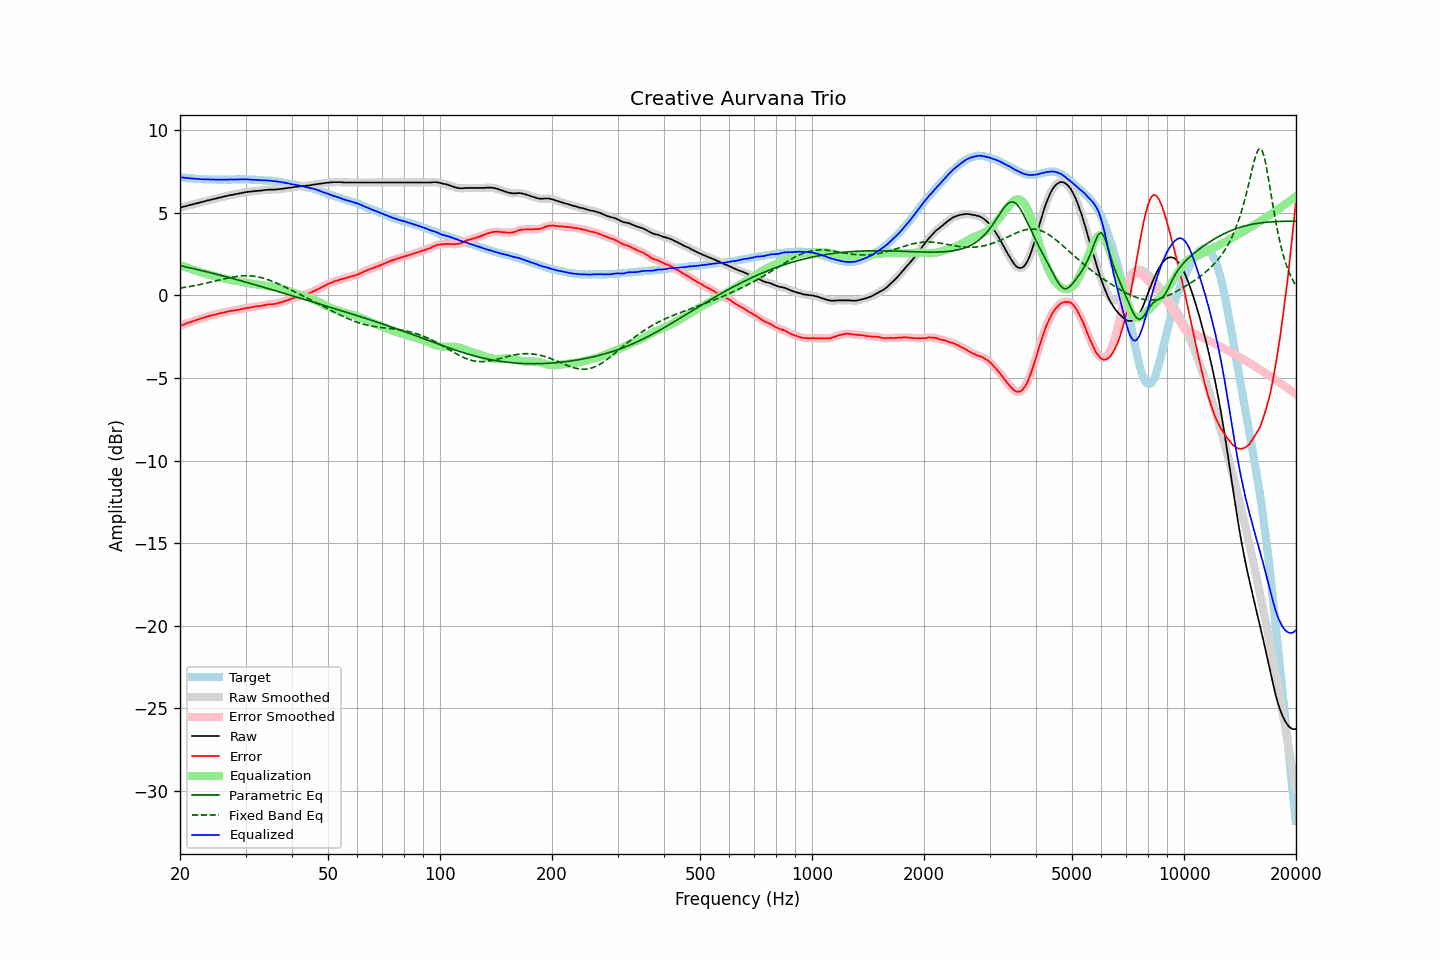

Source data for this figure (header and first rows):
frequency, raw, error, smoothed, error_smoothed, equalization, parametric_eq, fixed_band_eq, equalized_raw, equalized_smoothed, target
20.00, 5.32, -1.84, 5.32, -1.84, 1.84, 1.80, 0.44, 7.17, 7.17, 7.16
20.20, 5.34, -1.81, 5.34, -1.81, 1.81, 1.78, 0.46, 7.15, 7.15, 7.15
20.40, 5.37, -1.77, 5.37, -1.77, 1.77, 1.76, 0.47, 7.14, 7.14, 7.14
20.61, 5.39, -1.74, 5.39, -1.74, 1.73, 1.74, 0.49, 7.12, 7.13, 7.13
20.81, 5.42, -1.69, 5.42, -1.69, 1.70, 1.72, 0.50, 7.12, 7.12, 7.11
21.02, 5.44, -1.66, 5.44, -1.66, 1.66, 1.70, 0.52, 7.10, 7.11, 7.10
21.23, 5.47, -1.62, 5.47, -1.63, 1.63, 1.68, 0.54, 7.10, 7.10, 7.09
21.44, 5.49, -1.61, 5.49, -1.60, 1.59, 1.65, 0.56, 7.09, 7.09, 7.10
21.66, 5.52, -1.56, 5.52, -1.56, 1.56, 1.63, 0.57, 7.08, 7.08, 7.08
21.87, 5.55, -1.53, 5.55, -1.53, 1.53, 1.61, 0.59, 7.08, 7.07, 7.08
22.09, 5.57, -1.49, 5.57, -1.49, 1.49, 1.59, 0.61, 7.07, 7.07, 7.06
22.31, 5.59, -1.47, 5.60, -1.46, 1.46, 1.56, 0.63, 7.05, 7.06, 7.06
22.54, 5.62, -1.43, 5.62, -1.43, 1.43, 1.54, 0.65, 7.05, 7.05, 7.05
22.76, 5.64, -1.41, 5.64, -1.40, 1.40, 1.52, 0.67, 7.04, 7.04, 7.05
22.99, 5.67, -1.37, 5.67, -1.37, 1.37, 1.49, 0.69, 7.04, 7.04, 7.04
23.22, 5.69, -1.34, 5.69, -1.34, 1.34, 1.47, 0.72, 7.03, 7.03, 7.03
23.45, 5.72, -1.31, 5.72, -1.31, 1.31, 1.45, 0.74, 7.03, 7.03, 7.04
23.69, 5.75, -1.27, 5.75, -1.28, 1.28, 1.42, 0.76, 7.03, 7.03, 7.03
23.92, 5.77, -1.24, 5.77, -1.25, 1.25, 1.40, 0.78, 7.03, 7.03, 7.02
24.16, 5.79, -1.23, 5.80, -1.22, 1.23, 1.38, 0.81, 7.02, 7.02, 7.02
24.40, 5.82, -1.20, 5.82, -1.20, 1.20, 1.35, 0.83, 7.02, 7.02, 7.02
24.65, 5.84, -1.18, 5.84, -1.18, 1.18, 1.33, 0.85, 7.02, 7.02, 7.02
24.89, 5.86, -1.16, 5.86, -1.16, 1.15, 1.30, 0.88, 7.01, 7.02, 7.02
25.14, 5.88, -1.13, 5.89, -1.13, 1.13, 1.28, 0.90, 7.01, 7.01, 7.01
25.39, 5.91, -1.10, 5.91, -1.10, 1.11, 1.25, 0.92, 7.02, 7.01, 7.01
25.65, 5.93, -1.08, 5.93, -1.08, 1.08, 1.23, 0.95, 7.01, 7.01, 7.01
25.91, 5.95, -1.06, 5.96, -1.06, 1.06, 1.20, 0.97, 7.01, 7.01, 7.01
26.16, 5.98, -1.04, 5.98, -1.04, 1.03, 1.18, 0.99, 7.02, 7.01, 7.02
26.43, 6.00, -1.02, 6.00, -1.02, 1.01, 1.15, 1.02, 7.01, 7.01, 7.02
26.69, 6.02, -0.99, 6.03, -0.99, 0.99, 1.12, 1.04, 7.01, 7.01, 7.02
26.96, 6.05, -0.96, 6.05, -0.97, 0.97, 1.10, 1.06, 7.02, 7.02, 7.02
27.23, 6.07, -0.94, 6.07, -0.94, 0.95, 1.07, 1.08, 7.02, 7.02, 7.01
27.50, 6.09, -0.92, 6.09, -0.93, 0.93, 1.05, 1.10, 7.02, 7.02, 7.01
27.77, 6.10, -0.92, 6.11, -0.91, 0.92, 1.02, 1.12, 7.02, 7.02, 7.02
28.05, 6.12, -0.90, 6.12, -0.90, 0.90, 0.99, 1.13, 7.02, 7.02, 7.02
28.33, 6.14, -0.89, 6.14, -0.89, 0.88, 0.97, 1.15, 7.02, 7.02, 7.03
28.62, 6.16, -0.87, 6.16, -0.87, 0.87, 0.94, 1.16, 7.03, 7.03, 7.03
28.90, 6.18, -0.85, 6.18, -0.85, 0.85, 0.91, 1.17, 7.03, 7.03, 7.04
29.19, 6.20, -0.83, 6.20, -0.83, 0.83, 0.89, 1.18, 7.03, 7.03, 7.04
29.48, 6.22, -0.81, 6.22, -0.81, 0.81, 0.86, 1.19, 7.03, 7.03, 7.03
29.78, 6.24, -0.79, 6.24, -0.79, 0.79, 0.83, 1.19, 7.04, 7.03, 7.03
30.08, 6.25, -0.78, 6.26, -0.77, 0.78, 0.80, 1.19, 7.03, 7.03, 7.03
30.38, 6.27, -0.75, 6.27, -0.75, 0.76, 0.78, 1.19, 7.03, 7.03, 7.02
30.68, 6.28, -0.74, 6.28, -0.74, 0.74, 0.75, 1.19, 7.02, 7.02, 7.02
30.99, 6.29, -0.72, 6.29, -0.72, 0.72, 0.72, 1.18, 7.01, 7.01, 7.02
31.30, 6.30, -0.71, 6.30, -0.71, 0.71, 0.69, 1.18, 7.01, 7.01, 7.01
31.61, 6.31, -0.70, 6.31, -0.69, 0.69, 0.67, 1.16, 7.00, 7.01, 7.01
31.93, 6.33, -0.66, 6.32, -0.67, 0.68, 0.64, 1.15, 7.01, 7.00, 6.99
32.24, 6.33, -0.67, 6.33, -0.66, 0.66, 0.61, 1.13, 6.99, 7.00, 7.00
32.57, 6.34, -0.64, 6.34, -0.64, 0.65, 0.58, 1.11, 6.99, 6.99, 6.99
32.89, 6.35, -0.63, 6.35, -0.64, 0.63, 0.55, 1.09, 6.98, 6.98, 6.98
33.22, 6.36, -0.62, 6.36, -0.62, 0.61, 0.53, 1.07, 6.97, 6.97, 6.98
33.55, 6.37, -0.61, 6.37, -0.60, 0.60, 0.50, 1.04, 6.97, 6.97, 6.98
33.89, 6.39, -0.57, 6.38, -0.58, 0.58, 0.47, 1.01, 6.97, 6.97, 6.97
34.23, 6.39, -0.56, 6.40, -0.56, 0.57, 0.44, 0.98, 6.96, 6.96, 6.95
34.57, 6.40, -0.55, 6.40, -0.55, 0.56, 0.41, 0.95, 6.96, 6.96, 6.95
34.92, 6.41, -0.53, 6.41, -0.54, 0.54, 0.38, 0.91, 6.96, 6.95, 6.94
35.27, 6.41, -0.54, 6.41, -0.53, 0.53, 0.35, 0.87, 6.94, 6.94, 6.95
35.62, 6.41, -0.52, 6.41, -0.52, 0.52, 0.32, 0.83, 6.93, 6.93, 6.93
35.97, 6.41, -0.52, 6.41, -0.51, 0.50, 0.30, 0.79, 6.91, 6.92, 6.93
... 635 more rows
